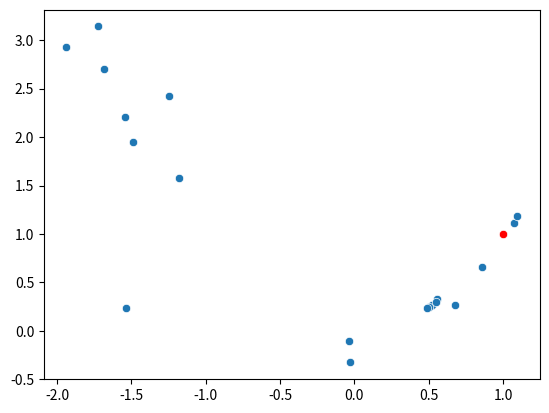

Here is the Python script that generated this plot:
import matplotlib.pyplot as plt
import random
import seaborn as sns
import math
import numpy as np
import pandas as pd

POPULATION_SIZE = 20
LEFT_BOUND = -5
RIGHT_BOUND = 5
t = 1
F = 0.5
K = 0.5
PC = 0.5
GENERATION = 50


def Schwefel(x1, x2): 
    return -1 * (x1 * math.sin(math.sqrt(abs(x1))) + (x2 * math.sin(math.sqrt(abs(x2)))))

def Michalewicz(x1, x2):
    return -1 * (math.sin(x1) * math.sin((1 * x1**2)/180)**20) * (math.sin(x2) * math.sin((1 * x2**2)/180)**20)


def quadric(x1, x2):
    return x1**2 + (x1 + x2)**2

def salomon(x1, x2):
    temp = x1**2 + x2**2
    temp = math.sqrt(temp)
    f = (-1*math.cos(np.pi*temp)) + (0.1 * temp) + 1
    return f

def Rana(x1, x2):
    alpha = math.sqrt(abs(x2 + 1 -x1))
    beta = math.sqrt(abs(x1 + x2 + 1))
    f = (x1 * math.sin(alpha) * math.cos(beta)) + ((x1+1) * math.cos(alpha) * math.sin(beta))
    return f



def func(x1, x2):
    return (100 * (x2 - x1**2)**2 + (1-x1)**2)


def current_to_pbest(population, fitness, best_candidate=(0, 0)):
    mutant_vec = []
    mutant_fitness = []
    for i in range(POPULATION_SIZE//4):
        r1 = i
        r2 = random.randrange(POPULATION_SIZE//4)
        while(r2==r1):
            r2 = random.randrange(POPULATION_SIZE//4)
        r3 = random.randrange(POPULATION_SIZE//4)
        while(r3==r1 or r3==r2):
            r3 = random.randrange(POPULATION_SIZE//4)

        mutant = [population[r1][0] + F*(best_candidate[0] - population[r1][0] + population[r2][0]-population[r3][0]), population[r1][1] + F*(best_candidate[1] - population[r1][1] + population[r2][1]-population[r3][1])]
        if mutant[0]>RIGHT_BOUND:
            mutant[0]=RIGHT_BOUND
        if mutant[0]<LEFT_BOUND:
            mutant[0]=LEFT_BOUND
        if mutant[1]>RIGHT_BOUND:
            mutant[1]=RIGHT_BOUND
        if mutant[1]<LEFT_BOUND:
            mutant[1]=LEFT_BOUND

        mutant_vec.append((mutant[0], mutant[1]))
        mutant_fitness.append(func(mutant[0], mutant[1]))
    
    new_pop = []
    new_pop_fitness = []
    for i in range(POPULATION_SIZE//4):
        temp = (random.random(), random.random())
        x = [0, 0]
        if temp[0]>PC:
            x[0] = mutant_vec[i][0]
        else:
            x[0] = population[i][0]
        
        if temp[1]>PC:
            x[1] = mutant_vec[i][1]
        else:
            x[1] = population[i][1]
        
        new_pop.append((x[0], x[1]))
        new_pop_fitness.append(func(x[0], x[1]))

    for i in range(0, POPULATION_SIZE//4):
        if (abs(fitness[i]) > abs(new_pop_fitness[i])):
            population[i] = new_pop[i]
            fitness[i] = new_pop_fitness[i]


def current_to_rand(population, fitness):
    mutant_vec = []
    mutant_fitness = []
    for i in range(POPULATION_SIZE//4):
        r1 = i
        r2 = random.randrange(POPULATION_SIZE//4)
        while(r2==r1):
            r2 = random.randrange(POPULATION_SIZE//4)
        r3 = random.randrange(POPULATION_SIZE//4)
        while(r3==r1 or r3==r2):
            r3 = random.randrange(POPULATION_SIZE//4)
        r4 = random.randrange(POPULATION_SIZE//4)
        while(r4==r1 or r4==r2 or r4==r3):
            r4 = random.randrange(POPULATION_SIZE//4)

        mutant = [population[r1][0] + K*(population[r4][0] - population[r1][0]) + F*(population[r2][0]-population[r3][0]), population[r1][1] + K*(population[r4][1] - population[r1][1]) + F*(population[r2][1]-population[r3][1])]
        if mutant[0]>RIGHT_BOUND:
            mutant[0]=RIGHT_BOUND
        if mutant[0]<LEFT_BOUND:
            mutant[0]=LEFT_BOUND
        if mutant[1]>RIGHT_BOUND:
            mutant[1]=RIGHT_BOUND
        if mutant[1]<LEFT_BOUND:
            mutant[1]=LEFT_BOUND

        mutant_vec.append((mutant[0], mutant[1]))
        mutant_fitness.append(func(mutant[0], mutant[1]))

    new_pop = []
    new_pop_fitness = []
    for i in range(POPULATION_SIZE//4):
        temp = (random.random(), random.random())
        x = [0, 0]
        if temp[0]>PC:
            x[0] = mutant_vec[i][0]
        else:
            x[0] = population[i][0]
        
        if temp[1]>PC:
            x[1] = mutant_vec[i][1]
        else:
            x[1] = population[i][1]
        
        new_pop.append((x[0], x[1]))
        new_pop_fitness.append(func(x[0], x[1]))

    for i in range(0, POPULATION_SIZE//4):
        if (abs(fitness[i]) > abs(new_pop_fitness[i])):
            population[i] = new_pop[i]
            fitness[i] = new_pop_fitness[i]

def rand(population, fitness):
    mutant_vec = []
    mutant_fitness = []
    for i in range(POPULATION_SIZE//4):
        r1 = i
        r2 = random.randrange(POPULATION_SIZE//4)
        while(r2==r1):
            r2 = random.randrange(POPULATION_SIZE//4)
        r3 = random.randrange(POPULATION_SIZE//4)
        while(r3==r1 or r3==r2):
            r3 = random.randrange(POPULATION_SIZE//4)

        mutant = [population[r1][0] + F*(population[r2][0]-population[r3][0]), population[r1][1] + F*(population[r2][1]-population[r3][1])]
        if mutant[0]>RIGHT_BOUND:
            mutant[0]=RIGHT_BOUND
        if mutant[0]<LEFT_BOUND:
            mutant[0]=LEFT_BOUND
        if mutant[1]>RIGHT_BOUND:
            mutant[1]=RIGHT_BOUND
        if mutant[1]<LEFT_BOUND:
            mutant[1]=LEFT_BOUND

        mutant_vec.append((mutant[0], mutant[1]))
        mutant_fitness.append(func(mutant[0], mutant[1]))


    new_pop = []
    new_pop_fitness = []
    for i in range(POPULATION_SIZE//4):
        temp = (random.random(), random.random())
        x = [0, 0]
        if temp[0]>PC:
            x[0] = mutant_vec[i][0]
        else:
            x[0] = population[i][0]
        
        if temp[1]>PC:
            x[1] = mutant_vec[i][1]
        else:
            x[1] = population[i][1]
        
        new_pop.append((x[0], x[1]))
        new_pop_fitness.append(func(x[0], x[1]))

    for i in range(0, POPULATION_SIZE//4):
        if (abs(fitness[i]) > abs(new_pop_fitness[i])):
            population[i] = new_pop[i]
            fitness[i] = new_pop_fitness[i]


def mutate(population, fitness):
    mutant_vec = []
    mutant_fitness = []
    for i in range(POPULATION_SIZE):
        r1 = i
        r2 = random.randrange(POPULATION_SIZE)
        while(r2==r1):
            r2 = random.randrange(POPULATION_SIZE)
        r3 = random.randrange(POPULATION_SIZE)
        while(r3==r1 or r3==r2):
            r3 = random.randrange(POPULATION_SIZE)

        mutant = [population[r1][0] + F*(population[r2][0]-population[r3][0]), population[r1][1] + F*(population[r2][1]-population[r3][1])]
        if mutant[0]>RIGHT_BOUND:
            mutant[0]=RIGHT_BOUND
        if mutant[0]<LEFT_BOUND:
            mutant[0]=LEFT_BOUND
        if mutant[1]>RIGHT_BOUND:
            mutant[1]=RIGHT_BOUND
        if mutant[1]<LEFT_BOUND:
            mutant[1]=LEFT_BOUND

        mutant_vec.append((mutant[0], mutant[1]))
        mutant_fitness.append(func(mutant[0], mutant[1]))

    new_pop = []
    new_pop_fitness = []
    for i in range(POPULATION_SIZE):
        temp = (random.random(), random.random())
        x = [0, 0]
        if temp[0]>PC:
            x[0] = mutant_vec[i][0]
        else:
            x[0] = population[i][0]
        
        if temp[1]>PC:
            x[1] = mutant_vec[i][1]
        else:
            x[1] = population[i][1]
        
        new_pop.append((x[0], x[1]))
        new_pop_fitness.append(func(x[0], x[1]))

    for i in range(0, POPULATION_SIZE):
        if (abs(fitness[i]) > abs(new_pop_fitness[i])):
            population[i] = new_pop[i]
            fitness[i] = new_pop_fitness[i]

    

population = []
fitness = []

for i in range(POPULATION_SIZE):
    temp = (random.uniform(LEFT_BOUND, RIGHT_BOUND), random.uniform(LEFT_BOUND, RIGHT_BOUND))
    population.append((random.uniform(LEFT_BOUND, RIGHT_BOUND), random.uniform(LEFT_BOUND, RIGHT_BOUND)))

    fitness.append(round(func(temp[0], temp[1]), 3))


pop1_s = pop2_s = pop3_s = POPULATION_SIZE//4
pop4_s = POPULATION_SIZE - pop1_s - pop2_s - pop3_s


pop1 = population[0:pop1_s]
pop2 = population[pop1_s:2*pop1_s]
pop3 = population[2*pop1_s:3*pop1_s]
pop4 = population[3*pop1_s:]

# print(len(pop1))
# print(len(pop2))
# print(len(pop3))
# print(len(pop4))

gene = []
x_temp = []
y_temp = []
fit_temp = []


best_population = (0.0, 0.0)

for g in range(GENERATION):
    # old_pop = population.copy()
    # old_fitness = fitness.copy()
    # mutate(population, fitness)
    old_pop1 = pop1.copy()
    fit1 = []
    fit2 = []
    fit3 = []
    for i in pop1:
        fit1.append(func(i[0], i[1]))
    for i in pop2:
        fit2.append(func(i[0], i[1]))
    for i in pop3:
        fit3.append(func(i[0], i[1]))
    old_pop1 = pop1.copy()
    old_pop1 = pop1.copy()
    old_pop1 = pop1.copy()
    current_to_pbest(pop1, fit1, best_population)
    current_to_rand(pop2, fit2)
    rand(pop3, fit3)

    
        
    population = pop1 + pop2+pop3+pop4
    fitness = []
    for i in population:
        fitness.append(func(i[0], i[1]))
    print('Generation:', g+1)
    # print('population')

    # for i in range(POPULATION_SIZE):
    #     print(population[i], old_pop[i])

    # print('fitness')
    best_fitness = fitness[0]
    x=0
    for i in range(POPULATION_SIZE):
        #print(fitness[i], old_fitness[i])
        if abs(func(population[i][0], population[i][1])) < abs(best_fitness):
            best_fitness = func(population[i][0], population[i][1])
            x = i
    # print('element:', population[x],'fitness', best_fitness)
    sns.scatterplot(x=[population[x][0]], y=[population[x][1]], color='green', s=150)
    x = [population[i][0] for i in range(POPULATION_SIZE)]
    y = [population[i][1] for i in range(POPULATION_SIZE)]
    # for i in range(POPULATION_SIZE):
    #     print('(', population[i][0], ',', population[i][1], ')', fitness[i])

    best_fitness1 = fit1[0]
    b = 0
    x1=-1
    for i in range(POPULATION_SIZE//4):
        #print(fitness[i], old_fitness[i])
        if abs(fit1[i]) < abs(best_fitness1):
            best_fitness1 = fit1[i]
            x1 = i
    best_population = pop1[x1]

    if (g%5==0):
        best_fitness1 = fit1[0]
        b = 0
        x1=-1
        for i in range(POPULATION_SIZE//4):
            #print(fitness[i], old_fitness[i])
            if abs(fit1[i]) < abs(best_fitness1):
                best_fitness1 = fit1[i]
                x1 = i
        best_fitness2 = fit2[0]
        x2=-1
        for i in range(POPULATION_SIZE//4):
            #print(fitness[i], old_fitness[i])
            if abs(fit2[i]) < abs(best_fitness2):
                best_fitness2 = fit2[i]
                x1 = i
        best_fitness3 = fit3[0]
        x3=-1
        for i in range(POPULATION_SIZE//4):
            #print(fitness[i], old_fitness[i])
            if abs(fit3[i]) < abs(best_fitness3):
                best_fitness3 = fit3[i]
                x1 = i
        if best_fitness1 > best_fitness2:
            if best_fitness1>best_fitness3:
                b = 1
            else:
                b = 3
        else:
            if best_fitness2>best_fitness3:
                b = 2
            else:
                b = 3
        if b==1:
            pop1 = pop1 + pop4
            random.shuffle(pop1)
            pop4 = pop1[:len(pop1)//2]
            pop1 = pop1[len(pop1)//2:]
        if b==2:
            pop2 = pop2 + pop4
            random.shuffle(pop2)
            pop4 = pop2[:len(pop2)//2]
            pop2 = pop2[len(pop2)//2:]
        if b==3:
            pop3 = pop3 + pop4
            random.shuffle(pop3)
            pop4 = pop3[:len(pop3)//2]
            pop3 = pop3[len(pop3)//2:]
    u3 = []
    u = []
    u1 = []
    u2 = []
    for h in range(POPULATION_SIZE):
        u3.append(g)
        u.append(population[h][0])
        u1.append(population[h][1])
        u2.append(func(population[h][0], population[h][1]))

    gene = gene + u3
    x_temp = x_temp + u
    y_temp = y_temp + u1
    fit_temp = fit_temp + u2
    
    sns.scatterplot(x=x, y=y)
    sns.scatterplot(x=[1], y=[1], color='red')
    plt.draw()
    plt.pause(0.0001)
    plt.clf()

    
print(len(gene))
print(len(x_temp))
print(len(y_temp))
print(len(fit_temp))
df = pd.DataFrame({'Generation': gene, 'X': x_temp, 'Y': y_temp, 'Fitness': fit_temp})
df.to_csv(r'custom_quadric.csv', index = False, header = True)
print('csv saved')

print('Ideal solution:\nelements: (1, 1)')
print('fitness: ', func(1, 1))
x = [population[i][0] for i in range(POPULATION_SIZE)]
y = [population[i][1] for i in range(POPULATION_SIZE)]
sns.scatterplot(x=x, y=y)
sns.scatterplot(x=[1], y=[1], color='red')
plt.show()
